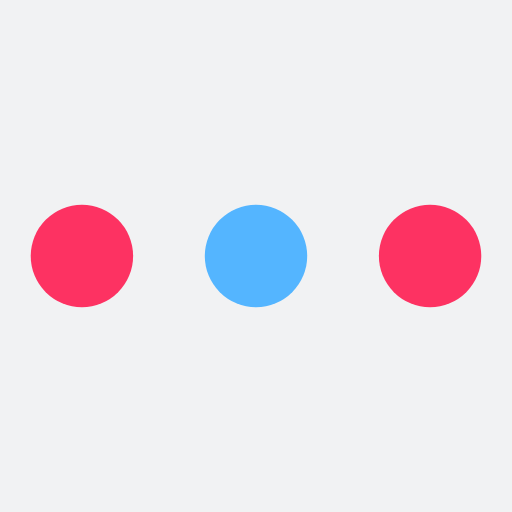
t = 0.00 s
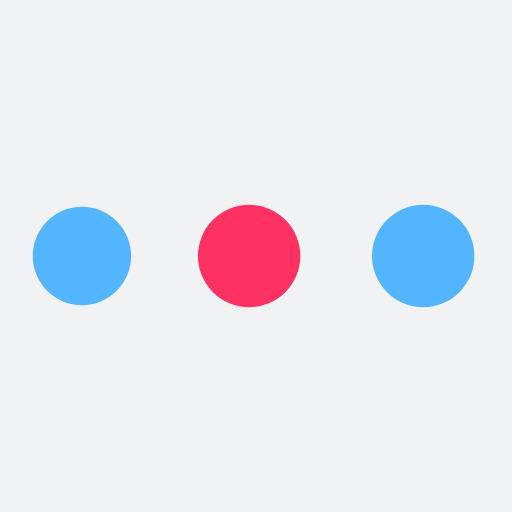
t = 0.19 s
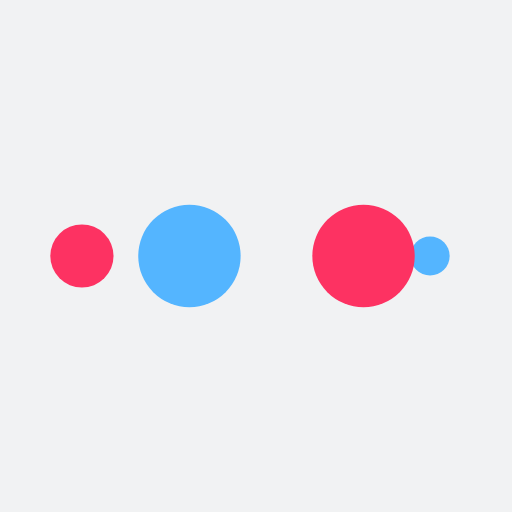
t = 0.31 s
t = 0.50 s: frame unchanged from t = 0.00 s, image omitted
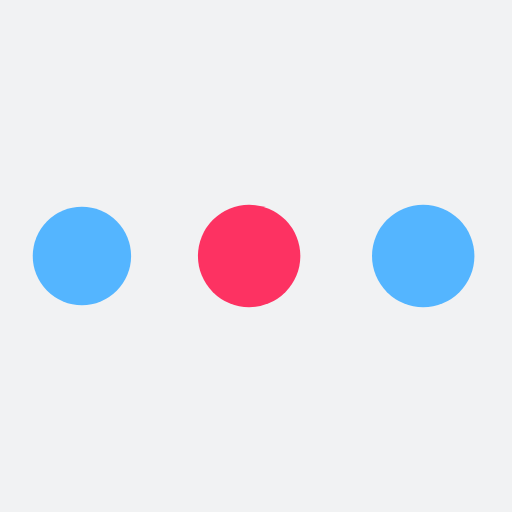
t = 0.69 s
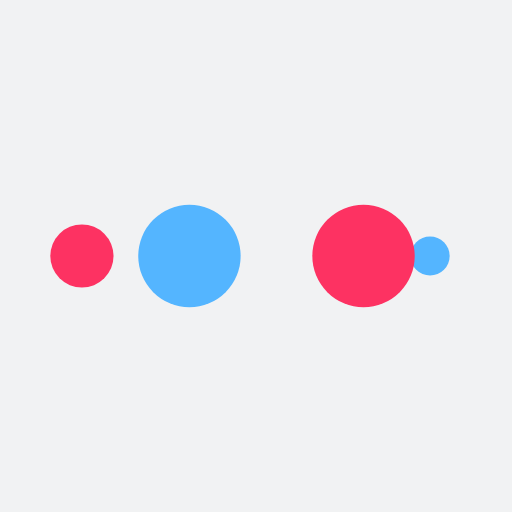
t = 0.81 s

The animated SVG that drew these frames (rendered in a browser with its animation timeline set to each time). Animation: 10 SMIL elements (animate=10); one cycle of 1.00 s, repeats indefinitely.

<?xml version="1.0" encoding="utf-8"?>
<svg xmlns="http://www.w3.org/2000/svg" xmlns:xlink="http://www.w3.org/1999/xlink" style="margin: auto; background: rgb(241, 242, 243); display: block; shape-rendering: auto;" width="200px" height="200px" viewBox="0 0 100 100" preserveAspectRatio="xMidYMid">
<circle cx="84" cy="50" r="10" fill="#fd3262">
    <animate attributeName="r" repeatCount="indefinite" dur="0.25s" calcMode="spline" keyTimes="0;1" values="10;0" keySplines="0 0.5 0.5 1" begin="0s"></animate>
    <animate attributeName="fill" repeatCount="indefinite" dur="1s" calcMode="discrete" keyTimes="0;0.25;0.5;0.75;1" values="#fd3262;#54b5ff;#fd3262;#54b5ff;#fd3262" begin="0s"></animate>
</circle><circle cx="16" cy="50" r="10" fill="#fd3262">
  <animate attributeName="r" repeatCount="indefinite" dur="1s" calcMode="spline" keyTimes="0;0.25;0.5;0.75;1" values="0;0;10;10;10" keySplines="0 0.5 0.5 1;0 0.5 0.5 1;0 0.5 0.5 1;0 0.5 0.5 1" begin="0s"></animate>
  <animate attributeName="cx" repeatCount="indefinite" dur="1s" calcMode="spline" keyTimes="0;0.25;0.5;0.75;1" values="16;16;16;50;84" keySplines="0 0.5 0.5 1;0 0.5 0.5 1;0 0.5 0.5 1;0 0.5 0.5 1" begin="0s"></animate>
</circle><circle cx="50" cy="50" r="10" fill="#54b5ff">
  <animate attributeName="r" repeatCount="indefinite" dur="1s" calcMode="spline" keyTimes="0;0.25;0.5;0.75;1" values="0;0;10;10;10" keySplines="0 0.5 0.5 1;0 0.5 0.5 1;0 0.5 0.5 1;0 0.5 0.5 1" begin="-0.25s"></animate>
  <animate attributeName="cx" repeatCount="indefinite" dur="1s" calcMode="spline" keyTimes="0;0.25;0.5;0.75;1" values="16;16;16;50;84" keySplines="0 0.5 0.5 1;0 0.5 0.5 1;0 0.5 0.5 1;0 0.5 0.5 1" begin="-0.25s"></animate>
</circle><circle cx="84" cy="50" r="10" fill="#fd3262">
  <animate attributeName="r" repeatCount="indefinite" dur="1s" calcMode="spline" keyTimes="0;0.25;0.5;0.75;1" values="0;0;10;10;10" keySplines="0 0.5 0.5 1;0 0.5 0.5 1;0 0.5 0.5 1;0 0.5 0.5 1" begin="-0.5s"></animate>
  <animate attributeName="cx" repeatCount="indefinite" dur="1s" calcMode="spline" keyTimes="0;0.25;0.5;0.75;1" values="16;16;16;50;84" keySplines="0 0.5 0.5 1;0 0.5 0.5 1;0 0.5 0.5 1;0 0.5 0.5 1" begin="-0.5s"></animate>
</circle><circle cx="16" cy="50" r="10" fill="#54b5ff">
  <animate attributeName="r" repeatCount="indefinite" dur="1s" calcMode="spline" keyTimes="0;0.25;0.5;0.75;1" values="0;0;10;10;10" keySplines="0 0.5 0.5 1;0 0.5 0.5 1;0 0.5 0.5 1;0 0.5 0.5 1" begin="-0.75s"></animate>
  <animate attributeName="cx" repeatCount="indefinite" dur="1s" calcMode="spline" keyTimes="0;0.25;0.5;0.75;1" values="16;16;16;50;84" keySplines="0 0.5 0.5 1;0 0.5 0.5 1;0 0.5 0.5 1;0 0.5 0.5 1" begin="-0.75s"></animate>
</circle>
<!-- [ldio] generated by https://loading.io/ --></svg>
